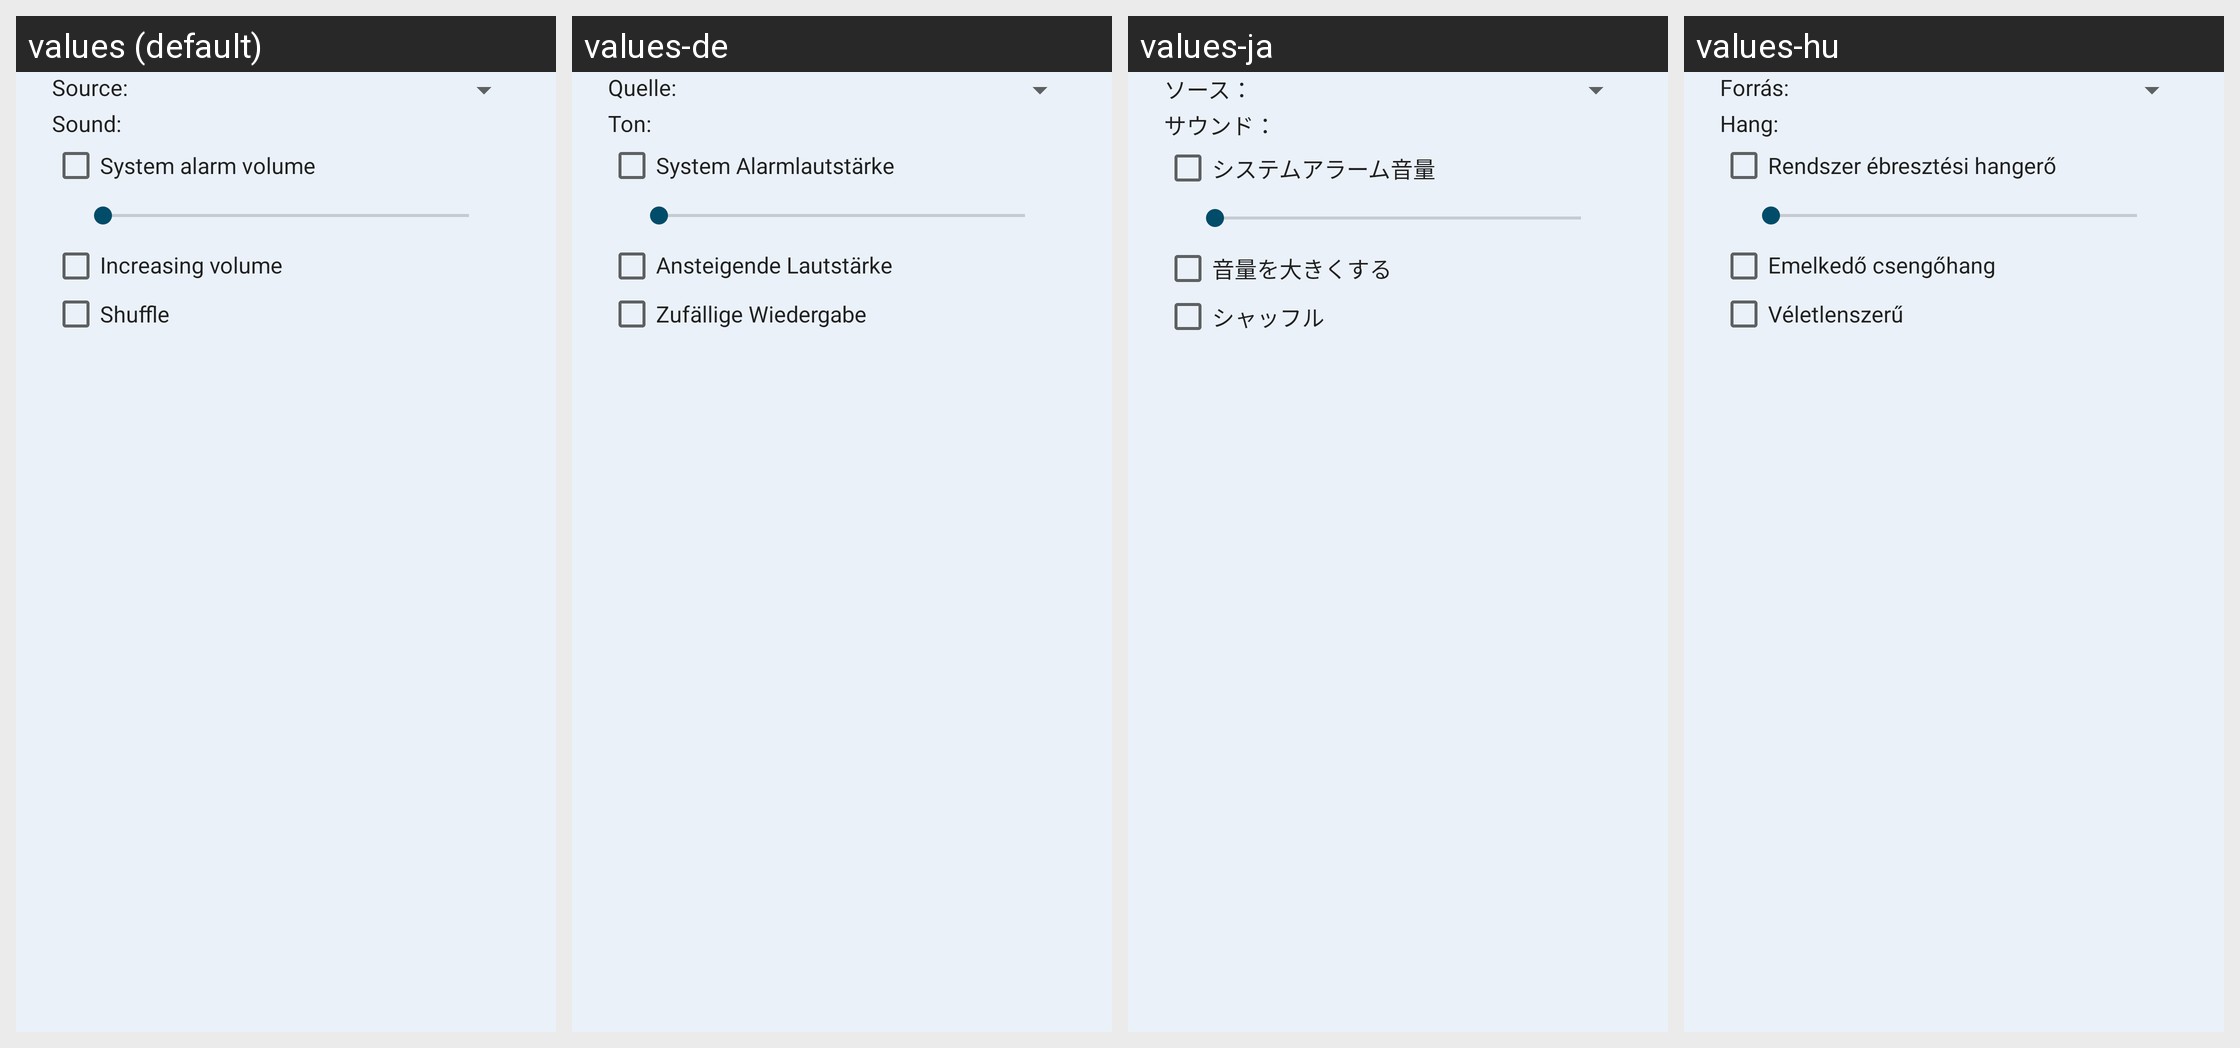

Strings drawn on this Android screen and how each of the app's shown locales translates them:
Android screen res/layout/dialog_alarm_ringtone.xml rendered under 4 locales, left to right: values (default), values-de, values-ja, values-hu. Device: Nexus 5 (rendered at 1080×1920; each locale shown at half size, 540×960, under a caption strip naming it); theme DeskClock.
Other locales in the repository, not shown: values-af, values-am, values-ar, values-az-rAZ, values-bg, values-bn-rBD, values-ca, values-cs, values-da, values-el, values-en-rIN, values-es, values-es-rUS, values-et, values-et-rEE, values-eu-rES, values-fa, values-fi, values-fr, values-fr-rCA, values-gl-rES, values-hi, values-hr, values-hy-rAM, values-in, values-is-rIS, values-it, values-iw, values-ka-rGE, values-kk-rKZ, values-km-rKH, values-kn-rIN, values-ko, values-ky-rKG, values-lo-rLA, values-lt, values-lv, values-mk-rMK, values-ml-rIN, values-mn-rMN, values-mr-rIN, values-ms-rMY, values-my-rMM, values-nb, values-ne-rNP, values-nl, values-pl, values-pt, values-pt-rBR, values-pt-rPT, values-ro, values-ru, values-si-rLK, values-sk, values-sl, values-sr, values-sv, values-sw, values-ta-rIN, values-te-rIN, values-th, values-tl, values-tr, values-uk, values-ur-rPK, values-uz-rUZ, values-vi, values-zh-rCN, values-zh-rHK, values-zh-rTW, values-zu.
Strings drawn on this screen, with the default value and each locale's value (text and hints the layout hard-codes, and strings that could not be matched under every locale, appear in the picture but are not listed):

alarm_type_select_title
  values: Source:
  values-de: Quelle:
  values-ja: ソース：
  values-hu: Forrás:

alarm_ringtone_title
  values: Sound:
  values-de: Ton:
  values-ja: サウンド：
  values-hu: Hang:

alarm_volume_enable_title
  values: System alarm volume
  values-de: System Alarmlautstärke
  values-ja: システムアラーム音量
  values-hu: Rendszer ébresztési hangerő

alarm_increasing_volume
  values: Increasing volume
  values-de: Ansteigende Lautstärke
  values-ja: 音量を大きくする
  values-hu: Emelkedő csengőhang

random_mode_enable_title
  values: Shuffle
  values-de: Zufällige Wiedergabe
  values-ja: シャッフル
  values-hu: Véletlenszerű
